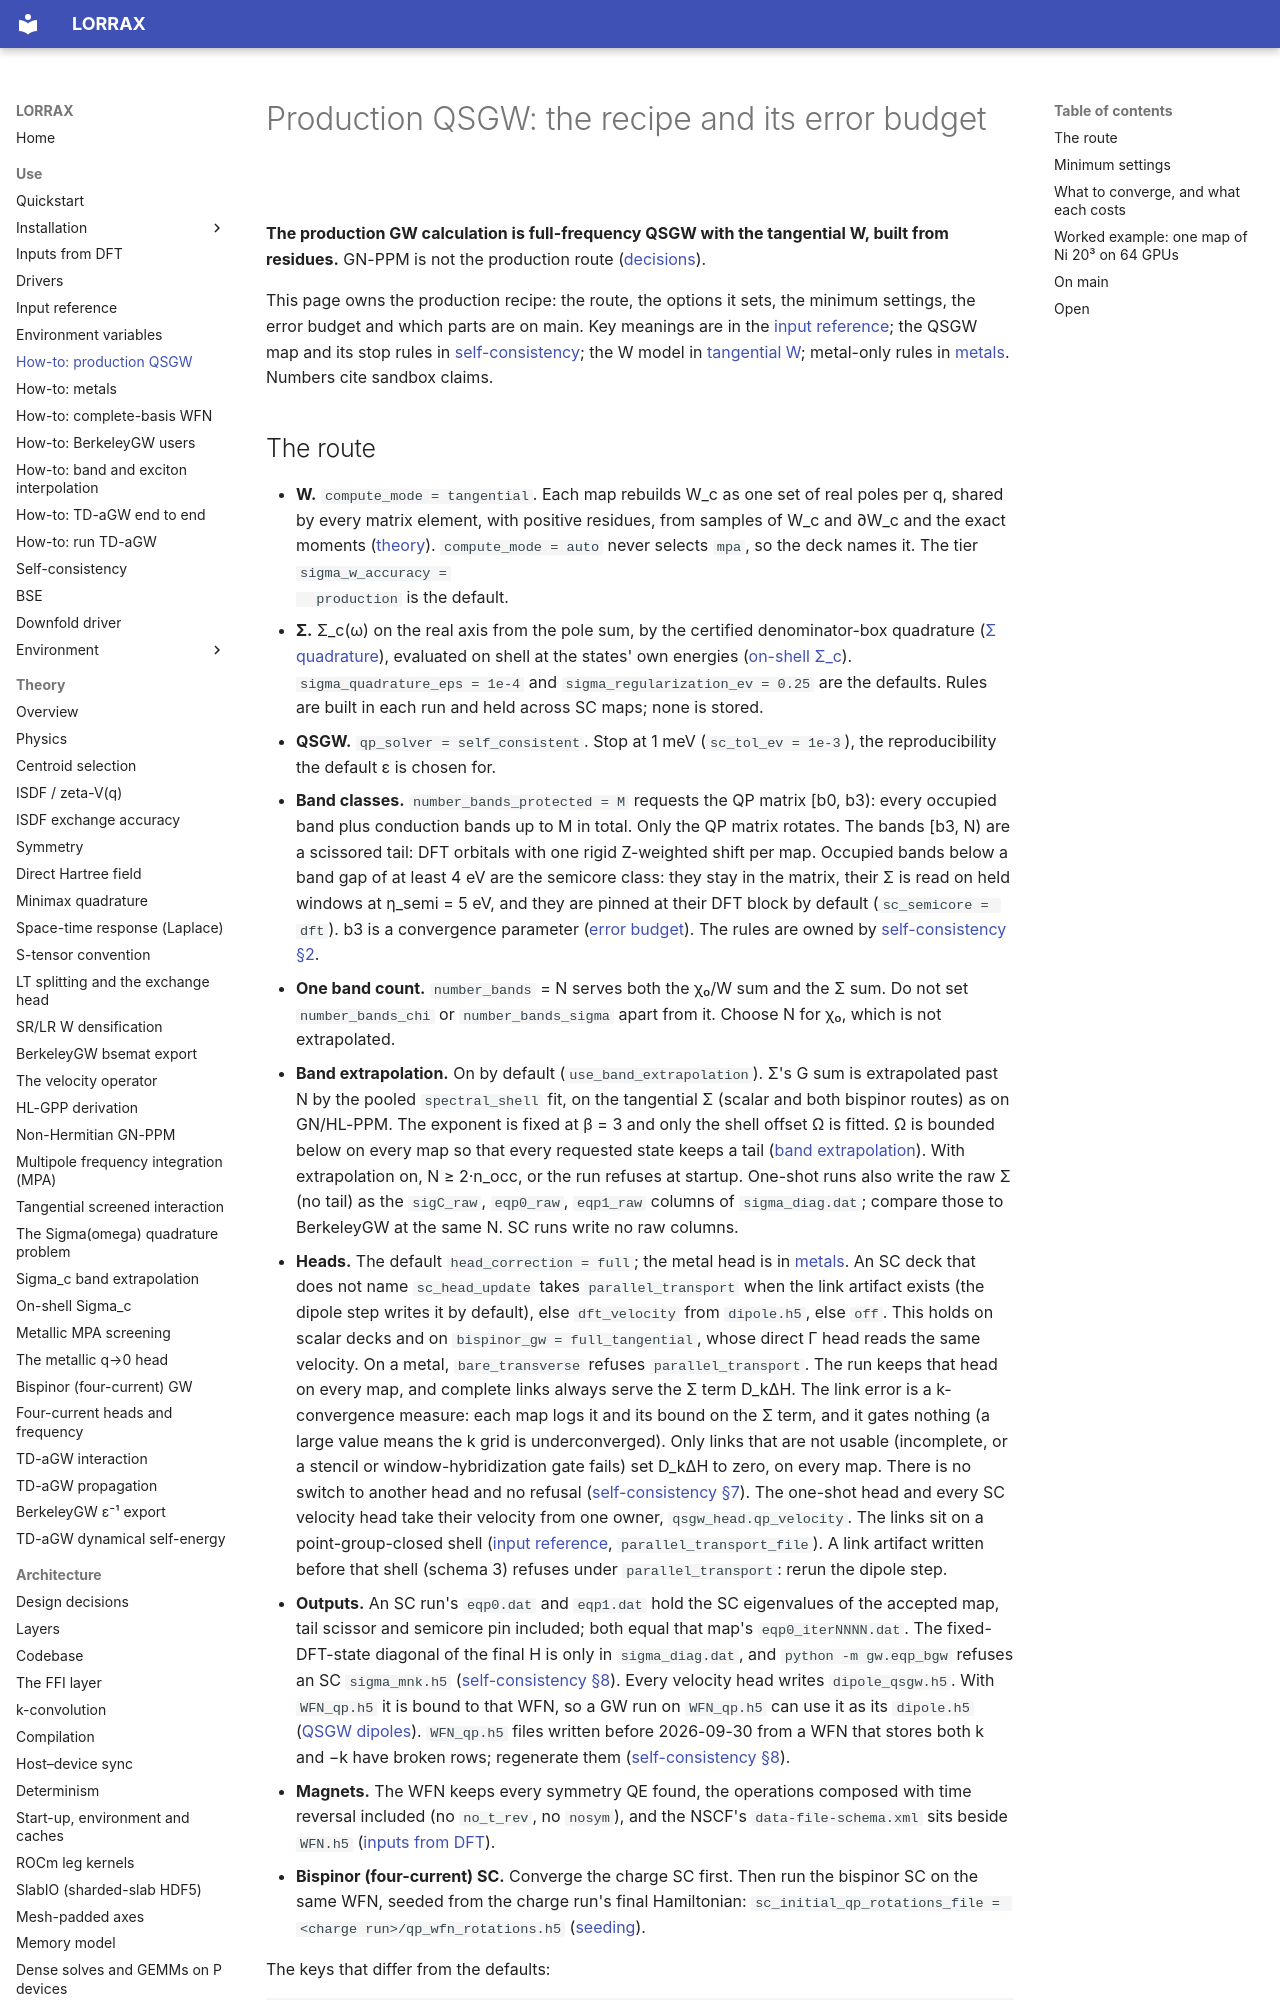

repository: jackmcarthur/lorrax · page: how-to/production-qsgw/index.html · generator: mkdocs

# Production QSGW: the recipe and its error budget

**The production GW calculation is full-frequency QSGW with the tangential
W, built from residues.** GN-PPM is not the production route
([decisions](../architecture/decisions.md#production-gw-route)).

This page owns the production recipe: the route, the options it sets, the
minimum settings, the error budget and which parts are on main. Key
meanings are in the [input reference](../input_reference.md); the QSGW map and
its stop rules in [self-consistency](../self_consistency.md); the W model in
[tangential W](../theory/tangential-w-model.md); metal-only rules in
[metals](metals.md). Numbers cite sandbox claims.
